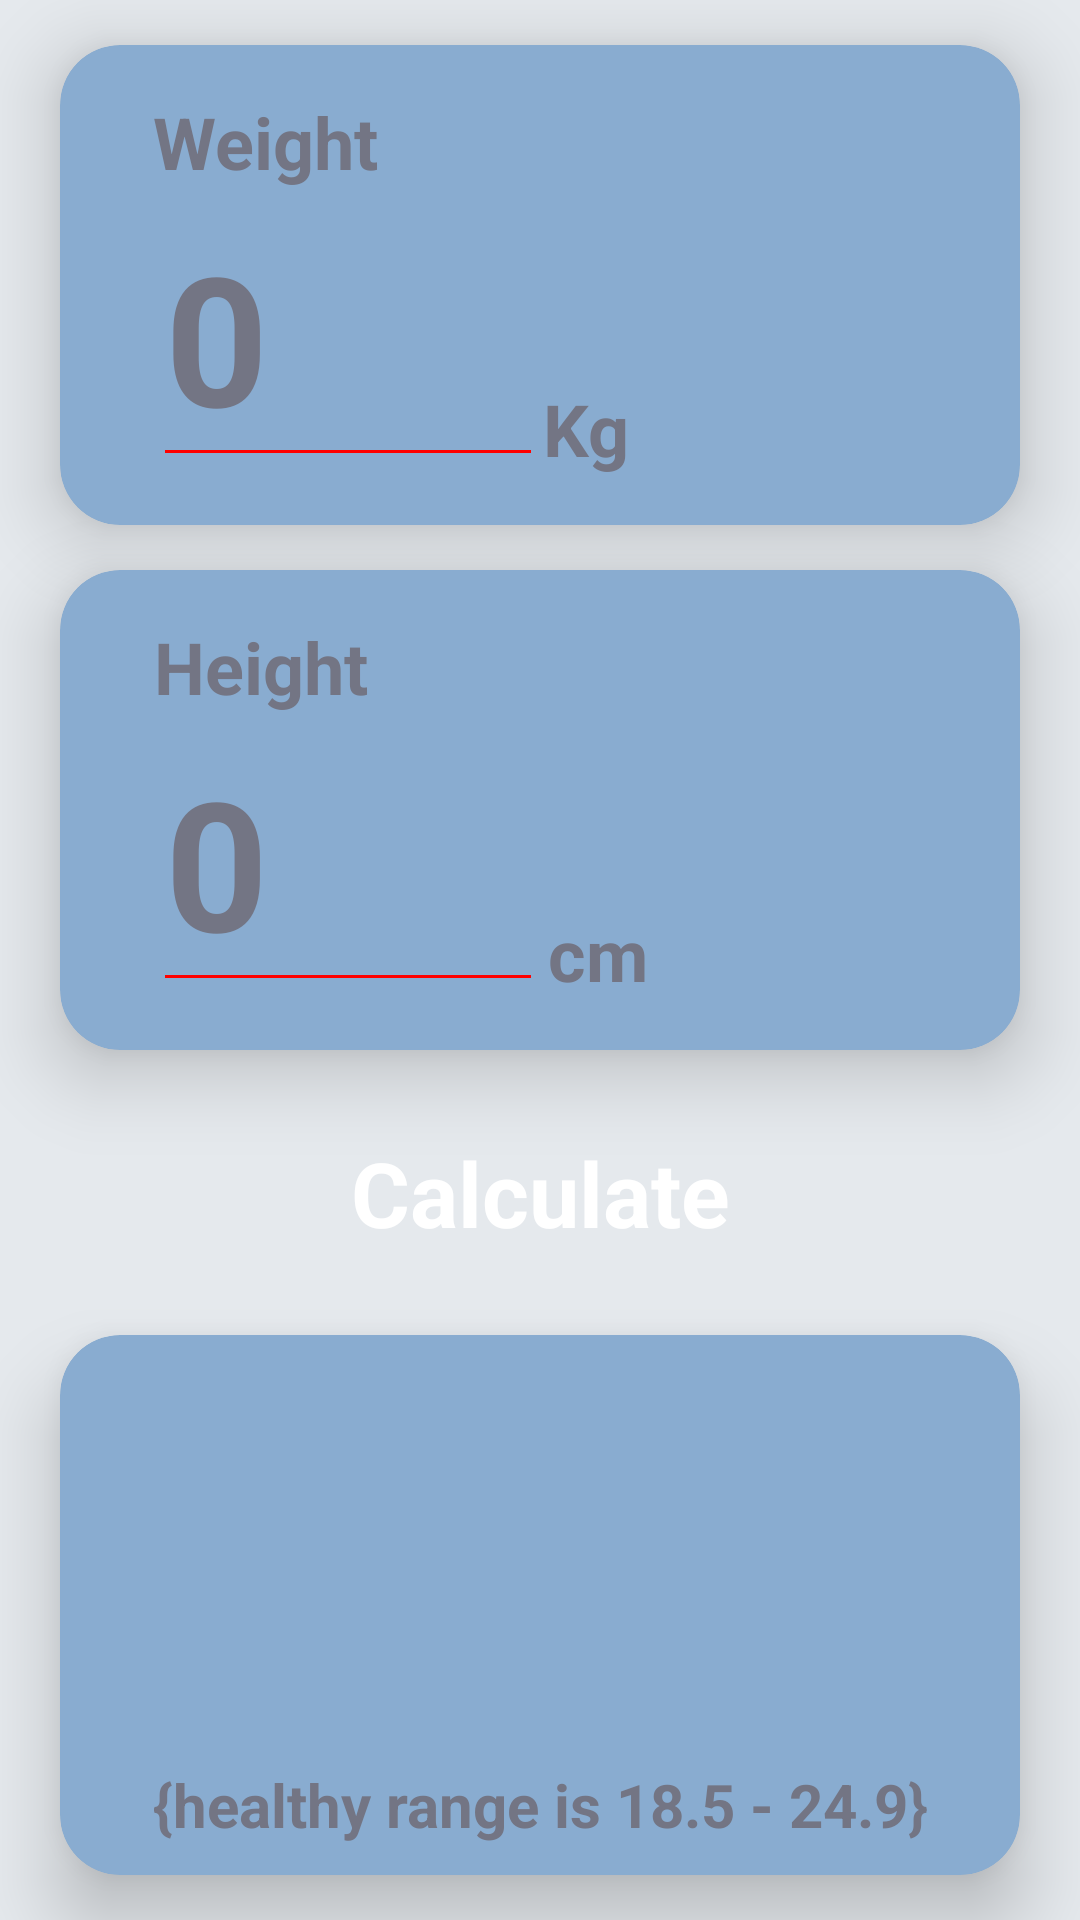

This screen was rendered from an Android layout file. Write that file and the resources it references.
<!-- AndroidManifest.xml: application theme Theme.FitPulse -->
<!-- res/layout/bmi_fragment.xml -->
<?xml version="1.0" encoding="utf-8"?>
<androidx.constraintlayout.widget.ConstraintLayout xmlns:android="http://schemas.android.com/apk/res/android"
    xmlns:app="http://schemas.android.com/apk/res-auto"
    xmlns:tools="http://schemas.android.com/tools"
    android:layout_width="match_parent"
    android:layout_height="match_parent"
    android:background="@color/layout_background"
    tools:context=".ui.bmi.BMIFragment">

    <androidx.cardview.widget.CardView
        android:id="@+id/cardWeight"
        android:layout_width="320dp"
        android:layout_height="160dp"
        app:cardBackgroundColor="@color/card_background"
        app:cardCornerRadius="20dp"
        app:cardElevation="15dp"
        app:layout_constraintBottom_toTopOf="@+id/cardHeight"
        app:layout_constraintEnd_toEndOf="parent"
        app:layout_constraintHorizontal_bias="0.5"
        app:layout_constraintStart_toStartOf="parent"
        app:layout_constraintTop_toTopOf="parent"
        app:layout_constraintVertical_bias="0.5">

        <androidx.constraintlayout.widget.ConstraintLayout
            android:layout_width="match_parent"
            android:layout_height="match_parent">

            <TextView
                android:id="@+id/textWeight"
                android:layout_width="wrap_content"
                android:layout_height="wrap_content"
                android:text="@string/Weight"
                android:textColor="@color/text_hint"
                android:textSize="24sp"
                android:textStyle="bold"
                app:layout_constraintBottom_toBottomOf="parent"
                app:layout_constraintEnd_toEndOf="parent"
                app:layout_constraintHorizontal_bias="0.126"
                app:layout_constraintStart_toStartOf="parent"
                app:layout_constraintTop_toTopOf="parent"
                app:layout_constraintVertical_bias="0.125" />

            <EditText
                android:id="@+id/inputWeight"
                android:layout_width="130dp"
                android:layout_height="82dp"
                android:backgroundTint="@color/black"
                android:ems="10"
                android:hint="0"
                android:inputType="number"
                android:textColor="@color/white"
                android:textColorHint="@color/text_hint"
                android:textSize="60sp"
                android:textStyle="bold"
                app:layout_constraintBottom_toBottomOf="parent"
                app:layout_constraintEnd_toEndOf="parent"
                app:layout_constraintHorizontal_bias="0.163"
                app:layout_constraintStart_toStartOf="parent"
                app:layout_constraintTop_toTopOf="parent"
                app:layout_constraintVertical_bias="0.794" />

            <TextView
                android:id="@+id/textKg"
                android:layout_width="wrap_content"
                android:layout_height="wrap_content"
                android:text="@string/kg"
                android:textColor="@color/text_hint"
                android:textSize="24sp"
                android:textStyle="bold"
                app:layout_constraintBottom_toBottomOf="parent"
                app:layout_constraintEnd_toEndOf="parent"
                app:layout_constraintHorizontal_bias="0.553"
                app:layout_constraintStart_toStartOf="parent"
                app:layout_constraintTop_toTopOf="parent"
                app:layout_constraintVertical_bias="0.875" />
        </androidx.constraintlayout.widget.ConstraintLayout>
    </androidx.cardview.widget.CardView>

    <androidx.cardview.widget.CardView
        android:id="@+id/cardHeight"
        android:layout_width="320dp"
        android:layout_height="160dp"
        app:cardBackgroundColor="@color/card_background"
        app:cardCornerRadius="20dp"
        app:cardElevation="15dp"
        app:layout_constraintBottom_toTopOf="@+id/buttonCalculate"
        app:layout_constraintEnd_toEndOf="parent"
        app:layout_constraintHorizontal_bias="0.5"
        app:layout_constraintStart_toStartOf="parent"
        app:layout_constraintTop_toBottomOf="@+id/cardWeight"
        app:layout_constraintVertical_bias="0.5">

        <androidx.constraintlayout.widget.ConstraintLayout
            android:layout_width="match_parent"
            android:layout_height="match_parent">

            <TextView
                android:id="@+id/textHeight"
                android:layout_width="wrap_content"
                android:layout_height="wrap_content"
                android:text="@string/height"
                android:textColor="@color/text_hint"
                android:textSize="24sp"
                android:textStyle="bold"
                app:layout_constraintBottom_toBottomOf="parent"
                app:layout_constraintEnd_toEndOf="parent"
                app:layout_constraintHorizontal_bias="0.126"
                app:layout_constraintStart_toStartOf="parent"
                app:layout_constraintTop_toTopOf="parent"
                app:layout_constraintVertical_bias="0.125" />

            <EditText
                android:id="@+id/inputHeight"
                android:layout_width="130dp"
                android:layout_height="82dp"
                android:backgroundTint="@color/black"
                android:ems="10"
                android:hint="0"
                android:inputType="number"
                android:textColor="@color/white"
                android:textColorHint="@color/text_hint"
                android:textSize="60sp"
                android:textStyle="bold"
                app:layout_constraintBottom_toBottomOf="parent"
                app:layout_constraintEnd_toEndOf="parent"
                app:layout_constraintHorizontal_bias="0.163"
                app:layout_constraintStart_toStartOf="parent"
                app:layout_constraintTop_toTopOf="parent"
                app:layout_constraintVertical_bias="0.794" />

            <TextView
                android:id="@+id/textCm"
                android:layout_width="wrap_content"
                android:layout_height="wrap_content"
                android:text="@string/cm"
                android:textColor="@color/text_hint"
                android:textSize="24sp"
                android:textStyle="bold"
                app:layout_constraintBottom_toBottomOf="parent"
                app:layout_constraintEnd_toEndOf="parent"
                app:layout_constraintHorizontal_bias="0.568"
                app:layout_constraintStart_toStartOf="parent"
                app:layout_constraintTop_toTopOf="parent"
                app:layout_constraintVertical_bias="0.875" />
        </androidx.constraintlayout.widget.ConstraintLayout>
    </androidx.cardview.widget.CardView>

    <Button
        android:id="@+id/buttonCalculate"
        style="@style/Widget.Material3.Button"
        android:layout_width="305dp"
        android:layout_height="65dp"
        android:backgroundTint="@color/button_bg"
        android:elevation="20dp"
        android:text="@string/calculate"
        android:textColor="@color/white"
        android:textSize="30sp"
        android:textStyle="bold"
        app:cornerRadius="16dp"
        app:layout_constraintBottom_toTopOf="@+id/cardResult"
        app:layout_constraintEnd_toEndOf="parent"
        app:layout_constraintHorizontal_bias="0.5"
        app:layout_constraintStart_toStartOf="parent"
        app:layout_constraintTop_toBottomOf="@+id/cardHeight"
        app:layout_constraintVertical_bias="0.5" />

    <androidx.cardview.widget.CardView
        android:id="@+id/cardResult"
        android:layout_width="320dp"
        android:layout_height="180dp"
        app:cardBackgroundColor="@color/card_background"
        app:cardCornerRadius="20dp"
        app:cardElevation="15dp"
        app:layout_constraintBottom_toBottomOf="parent"
        app:layout_constraintEnd_toEndOf="parent"
        app:layout_constraintHorizontal_bias="0.5"
        app:layout_constraintStart_toStartOf="parent"
        app:layout_constraintTop_toBottomOf="@+id/buttonCalculate"
        app:layout_constraintVertical_bias="0.5">

        <LinearLayout
            android:layout_width="match_parent"
            android:layout_height="match_parent"
            android:gravity="center"
            android:orientation="vertical">

            <TextView
                android:id="@+id/textIndex"
                android:layout_width="match_parent"
                android:layout_height="wrap_content"
                android:textAlignment="center"
                android:textColor="@color/white"
                android:textSize="60sp"
                android:textStyle="bold" />

            <TextView
                android:id="@+id/textResult"
                android:layout_width="match_parent"
                android:layout_height="wrap_content"
                android:textAlignment="center"
                android:textColor="@android:color/holo_green_dark"
                android:textSize="40sp"
                android:textStyle="bold" />

            <TextView
                android:id="@+id/textInfo"
                android:layout_width="match_parent"
                android:layout_height="wrap_content"
                android:text="@string/healthy_range"
                android:textAlignment="center"
                android:textColor="@color/text_hint"
                android:textSize="20sp"
                android:textStyle="bold" />
        </LinearLayout>

    </androidx.cardview.widget.CardView>

</androidx.constraintlayout.widget.ConstraintLayout>
<!-- resources referenced by this layout -->
<resources>
  <color name="black">#FF0000</color>
  <color name="button_bg">#543F79</color>
  <color name="card_background">#89ACD0</color>
  <color name="layout_background">#E5E9ED</color>
  <color name="text_hint">#737584</color>
  <color name="white">#FFFFFF</color>
  <string name="Weight">Weight</string>
  <string name="calculate">Calculate</string>
  <string name="cm">cm</string>
  <string name="healthy_range">{healthy range is 18.5 - 24.9}</string>
  <string name="height">Height</string>
  <string name="kg">Kg</string>
  <style name="Theme.FitPulse" parent="Theme.MaterialComponents.DayNight.DarkActionBar">
          
          <item name="colorPrimary">@color/purple_500</item>
          <item name="colorPrimaryVariant">@color/purple_700</item>
          <item name="colorOnPrimary">@color/white</item>
          
          <item name="colorSecondary">@color/teal_200</item>
          <item name="colorSecondaryVariant">@color/teal_700</item>
          <item name="colorOnSecondary">@color/black</item>
          
          <item name="android:statusBarColor">?attr/colorPrimaryVariant</item>
          
      </style>
  <color name="purple_500">#FF6200</color>
  <color name="purple_700">#FF3700</color>
  <color name="teal_200">#FF03DA</color>
  <color name="teal_700">#FF0187</color>
</resources>
